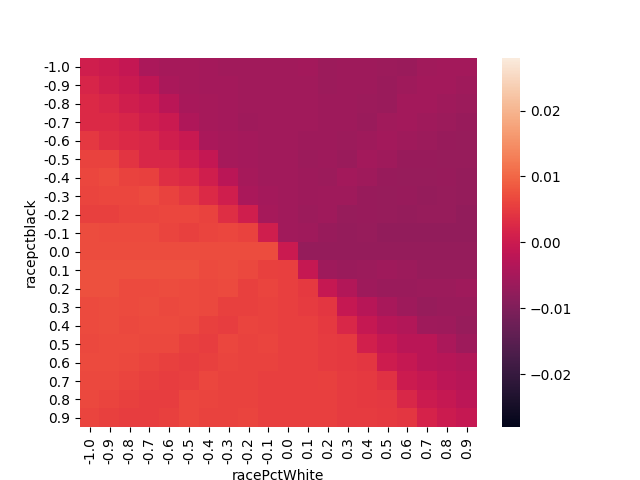

The file beside this chart, header and first rows:
, gamma-disparity, racePctWhite, racepctblack
0, 0.0006604, -1.0, -1.0
1, 1.08996964909e-05, -0.9, -1.0
2, -0.0009909, -0.8, -1.0
3, -0.004167, -0.7, -1.0
4, -0.005005, -0.6, -1.0
5, -0.005022, -0.5, -1.0
6, -0.005075, -0.4, -1.0
7, -0.005532, -0.3, -1.0
8, -0.005598, -0.2, -1.0
9, -0.00548, -0.1, -1.0
10, -0.005631, 0.0, -1.0
11, -0.005345, 0.1, -1.0
12, -0.006157, 0.2, -1.0
13, -0.00594, 0.3, -1.0
14, -0.005989, 0.4, -1.0
15, -0.006258, 0.5, -1.0
16, -0.00636, 0.6, -1.0
17, -0.005675, 0.7, -1.0
18, -0.005308, 0.8, -1.0
19, -0.005443, 0.9, -1.0
20, 0.002011, -1.0, -0.9
21, 0.0006604, -0.9, -0.9
22, -8.71975719267e-05, -0.8, -0.9
23, -0.001604, -0.7, -0.9
24, -0.004445, -0.6, -0.9
25, -0.005017, -0.5, -0.9
26, -0.005161, -0.4, -0.9
27, -0.005165, -0.3, -0.9
28, -0.005573, -0.2, -0.9
29, -0.005655, -0.1, -0.9
30, -0.005631, 0.0, -0.9
31, -0.005512, 0.1, -0.9
32, -0.006316, 0.2, -0.9
33, -0.005949, 0.3, -0.9
34, -0.005949, 0.4, -0.9
35, -0.006393, 0.5, -0.9
36, -0.00585, 0.6, -0.9
37, -0.005316, 0.7, -0.9
38, -0.005426, 0.8, -0.9
39, -0.005895, 0.9, -0.9
40, 0.002701, -1.0, -0.8
41, 0.002003, -0.9, -0.8
42, 0.0006604, -0.8, -0.8
43, -0.0001444, -0.7, -0.8
44, -0.002238, -0.6, -0.8
45, -0.004756, -0.5, -0.8
46, -0.005022, -0.4, -0.8
47, -0.005108, -0.3, -0.8
48, -0.005565, -0.2, -0.8
49, -0.005639, -0.1, -0.8
50, -0.005631, 0.0, -0.8
51, -0.005537, 0.1, -0.8
52, -0.006124, 0.2, -0.8
53, -0.005957, 0.3, -0.8
54, -0.006258, 0.4, -0.8
55, -0.006376, 0.5, -0.8
56, -0.005316, 0.6, -0.8
57, -0.005434, 0.7, -0.8
58, -0.005895, 0.8, -0.8
59, -0.006339, 0.9, -0.8
... 340 more rows
